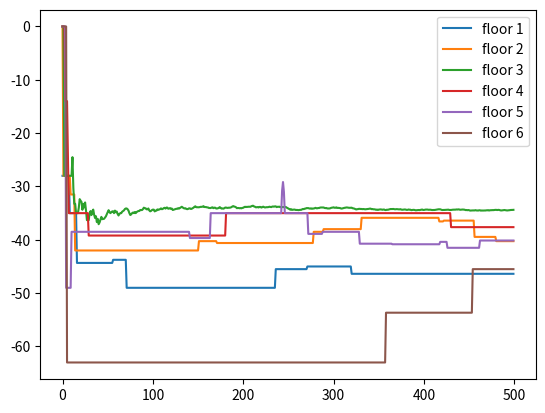

Generate this figure with matplotlib:
#!/usr/bin/env python
# coding: utf-8

# In[9]:


get_ipython().run_line_magic('matplotlib', 'inline')
import matplotlib
import numpy as np
import matplotlib.pyplot as plt


# In[10]:


class Bandit:
    def __init__(self):
        
        # The mean calculated for the bandit till now
        self.mean = 0
        
        # The number of times a bandit/floor is selected
        self.N = 0
        
    # function that calculates the utility s- start floor, e - exit floor, f - elevator floor
    def pull(self, s, e, f):
        
        # quadratic utility/penalty, probabilities are taken care of in the run_experiment section
        r = -(abs(s - f) + abs(s - e) + 1)* 7
        return r

    def update(self, x):
        
        # update the number of selection of each floor
        self.N += 1
        
        # update the mean including the new reward x using incremental averaging
        self.mean = (1 - 1.0 / self.N) * self.mean + 1.0 / self.N * x
        


# In[11]:


def run_experiment_eps(eps, N):
    
    # creating a list of objects of class Bandit to represent each floor
    bandits = [Bandit(), Bandit(), Bandit(), Bandit(), Bandit(), Bandit()]
    
    # creating dictionary to deal with indexing and floor numbering differences index:floor
    d = {0:1, 1:2 ,2:3 ,3:4 ,4:5 ,5:6}
   
    # list containing list of lists of rewards for each action (floor selected) over all iterations
    points = []
 
    for i in range(N):
        # start floor is uniformly selected
        s = np.random.choice([0,1,2,3,4,5], p = [(1/6), (1/6), (1/6), (1/6), (1/6), (1/6)])
        
        # probability of exit floor given start floor is 2 * p, 0 when same as start floor
        # probability value of exiting at each floor given starting floor is calculated and given
        if s == 0:   
            e = np.random.choice([0,1,2,3,4,5], p = [0, (2/10), (2/10), (2/10), (2/10), (2/10)])
        if s == 1:
            e = np.random.choice([0,1,2,3,4,5], p = [(2/10), 0, (2/10), (2/10), (2/10), (2/10)])
        if s == 2:
            e = np.random.choice([0,1,2,3,4,5], p = [(2/10), (2/10), 0, (2/10), (2/10), (2/10)])
        if s == 3:
            e = np.random.choice([0,1,2,3,4,5], p = [(2/10), (2/10), (2/10), 0, (2/10), (2/10)])
        if s == 4:
            e = np.random.choice([0,1,2,3,4,5], p = [(2/10), (2/10), (2/10), (2/10), 0, (2/10)])
        if s == 5:    
            e = np.random.choice([0,1,2,3,4,5], p = [(2/10), (2/10), (2/10), (2/10), (2/10), 0])
        
        
        # implementation of epsilon-greedy algorithm to select elevator floor
        p = np.random.uniform()
        if p < eps:

            # randomly choose to pull one of the six bandits/floors when random no less than epsilon
            j = np.random.choice([0,1, 2, 3, 4, 5], p = [(1/6), (1/6), (1/6), (1/6), (1/6), (1/6)])
        else:

            # choose the bandit/floor whose mean reward is highest till now
            j = np.argmax([b.mean for b in bandits])

        # pass values of start, exit, elevator floor to calculate utility
        x = bandits[j].pull(d[s], d[e], d[j])
        
        # updates no of selections N and mean reward for each bandit/floor
        bandits[j].update(x)

        # mean estimates for each floor/bandit an iteration
        b_points = [b.mean for b in bandits]
        
        # to store all the floor mean estimates for every iteration
        points.append(b_points)

    return points 


# In[12]:


# run elevator scheduling for 500 iterations with epsilon value 0.1
c_1 = run_experiment_eps(0.1, 500)

# list of lists containing all rewards of a partcular floor over all iterations. 6 lists representing each floor
pl = [[], [], [], [], [], []]

# code to generate a list of lists. Each lists inside the list contains all the rewards for a particular floor over 500 iterations
for l in range(len(c_1)):
    for m in range(len(c_1[0])):
        if m == 0:
            pl[m].append(c_1[l][m])
        if m == 1:
            pl[m].append(c_1[l][m])
        if m == 2:
            pl[m].append(c_1[l][m])
        if m == 3:
            pl[m].append(c_1[l][m])
        if m == 4:
            pl[m].append(c_1[l][m])
        if m == 5:
            pl[m].append(c_1[l][m])

            
# plotting rewards of each floor/action over all the iterations            
plt.plot(pl[0], label = 'floor 1')
plt.plot(pl[1], label = 'floor 2')
plt.plot(pl[2], label = 'floor 3')
plt.plot(pl[3], label = 'floor 4')
plt.plot(pl[4], label = 'floor 5')
plt.plot(pl[5], label = 'floor 6')
plt.legend()


# In[ ]:





# In[ ]:




